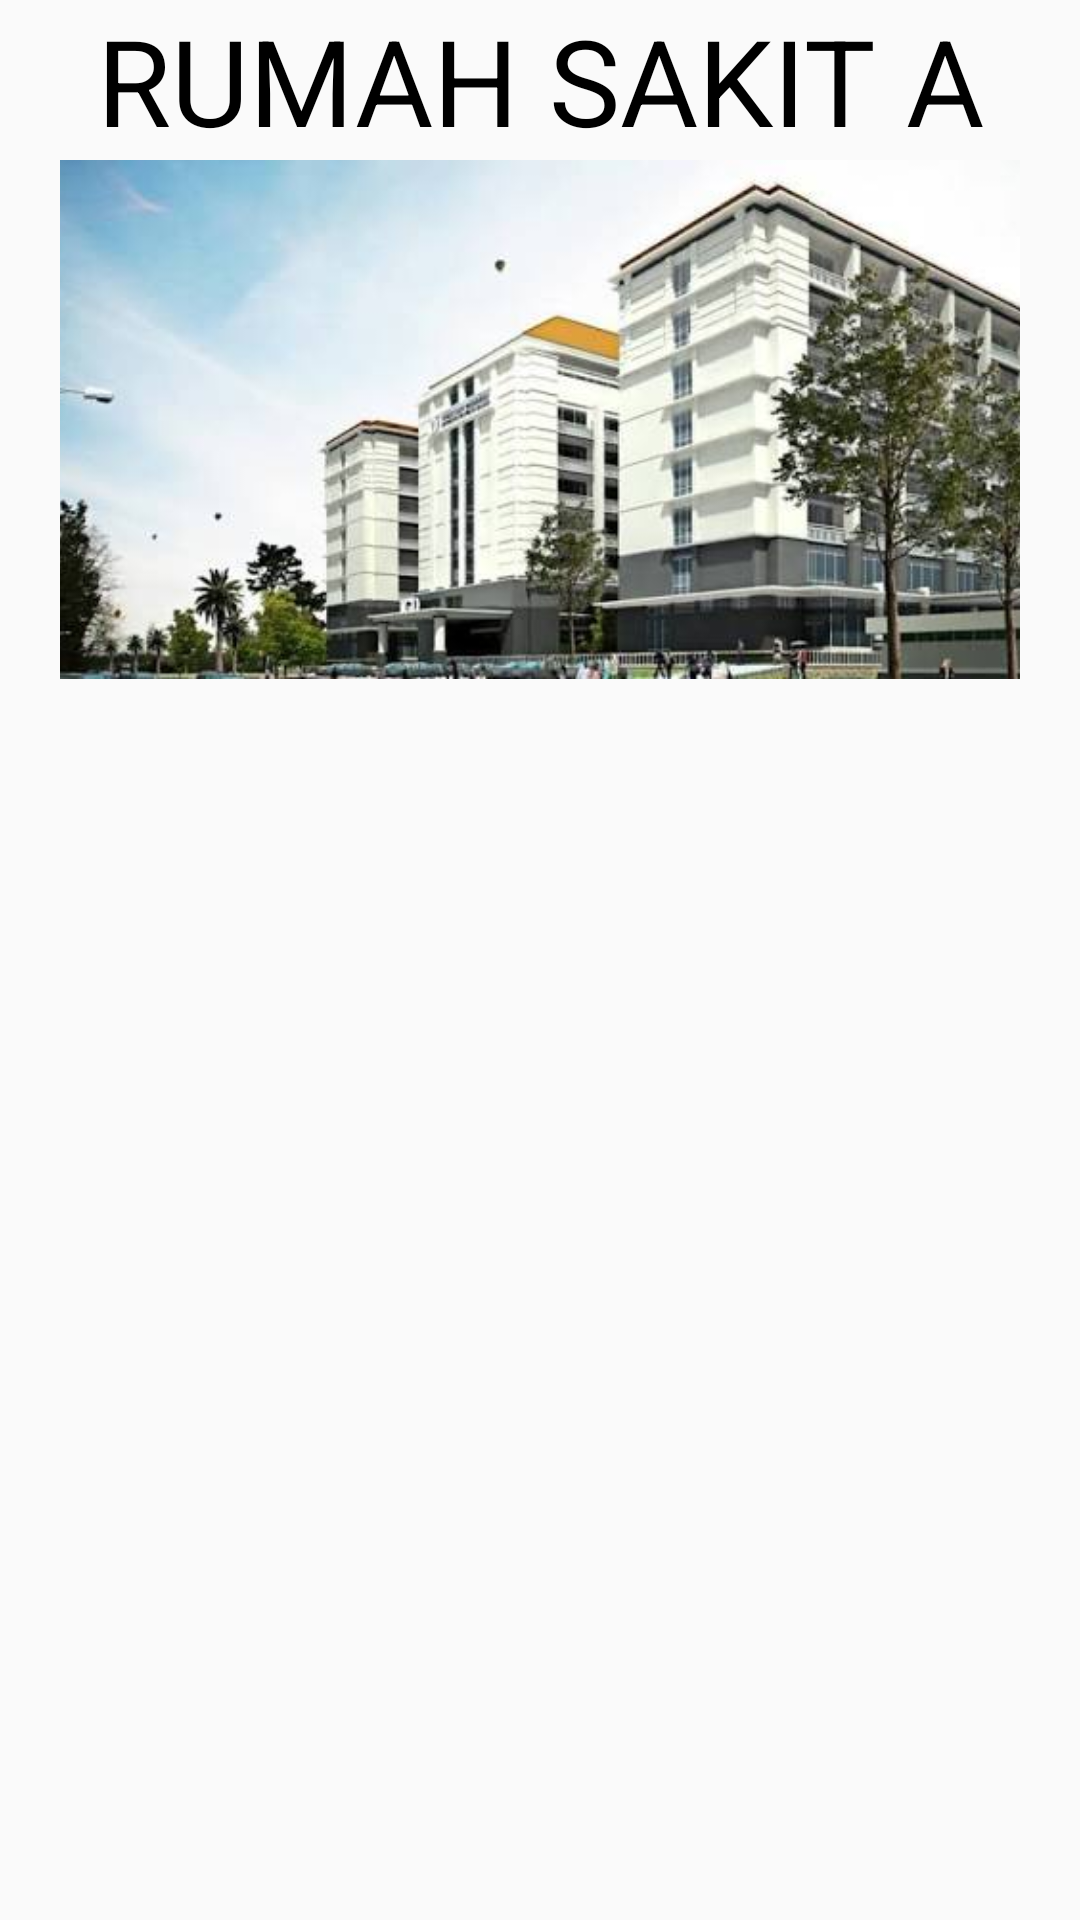

Produce the Android XML layout that renders to this screen, including the resource entries it uses.
<!-- AndroidManifest.xml: application theme AppTheme -->
<!-- res/layout/fragment_menu_rumah_sakit.xml -->
<?xml version="1.0" encoding="utf-8"?>
<FrameLayout xmlns:android="http://schemas.android.com/apk/res/android"
    xmlns:tools="http://schemas.android.com/tools"
    android:layout_width="match_parent"
    android:layout_height="match_parent"
    tools:context=".MenuRumahSakitFragment">

    <LinearLayout
        android:layout_width="match_parent"
        android:layout_height="match_parent"
        android:layout_above="@id/bottom_navigation"
        android:orientation="vertical">
        <TextView
            android:textColor="@android:color/black"
            android:id="@+id/nama_rumahsakit"
            android:layout_width="match_parent"
            android:layout_height="wrap_content"
            android:gravity="center"
            android:textSize="40dp"
            android:text="RUMAH SAKIT A"/>

        <ImageView
            android:id="@+id/foto_rumahsakit"
            android:layout_width="match_parent"
            android:layout_height="173dp"
            android:layout_marginHorizontal="20dp"
            android:scaleType="centerCrop"
            android:src="@drawable/images" />
        <android.support.v7.widget.RecyclerView
            android:layout_marginTop="16dp"
            android:id="@+id/recycler_view"
            android:layout_width="match_parent"
            android:clipToPadding="false"
            android:paddingBottom="30dp"
            android:layout_height="wrap_content">
        </android.support.v7.widget.RecyclerView>
    </LinearLayout>
</FrameLayout>
<!-- resources referenced by this layout -->
<resources>
  <!-- drawable images: jpg bitmap (drawable, 28498 bytes) -->
  <style name="AppTheme" parent="Theme.AppCompat.Light.DarkActionBar">
          
          <item name="colorPrimary">@color/colorPrimary</item>
          <item name="colorPrimaryDark">@color/colorPrimaryDark</item>
          <item name="colorAccent">@color/colorAccent</item>
      </style>
  <color name="colorPrimary">#1976d2</color>
  <color name="colorPrimaryDark">#0d47a1</color>
  <color name="colorAccent">#ffffff</color>
</resources>
